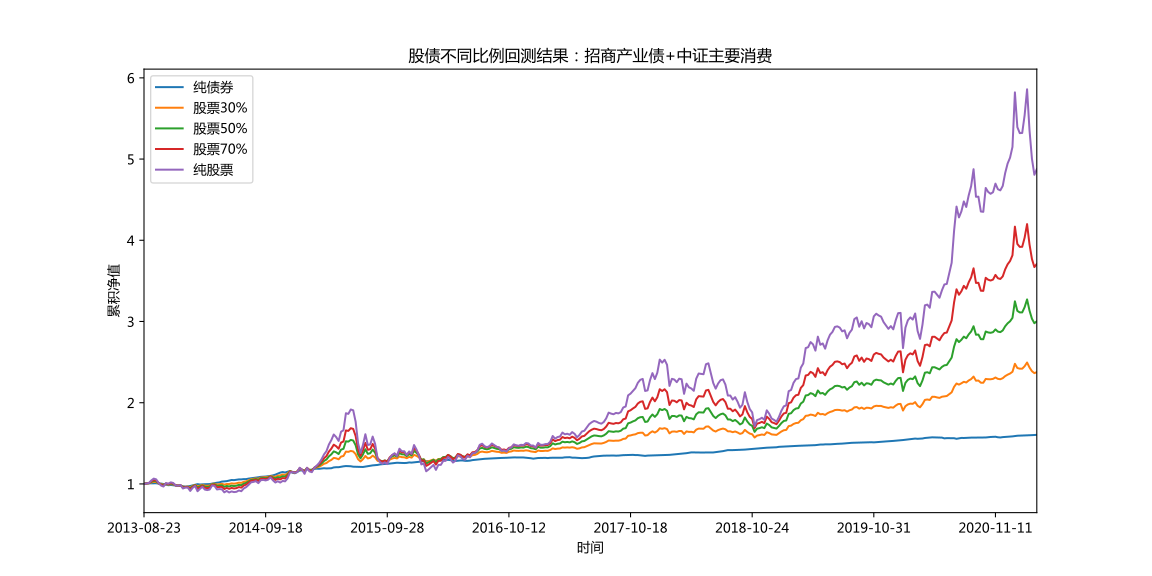

Data behind this chart, as committed beside it:
date	value	value_30%	value_50%	value_70%	value_100%
2013-08-23	1.0	1.0	1.0	1.0	1
2013-09-16	1.006	1.006	1.006	1.006	1.006
2013-09-25	1.007	1.008	1.009	1.01	1.011
2013-10-09	1.009	1.019	1.026	1.033	1.043
2013-10-16	1.008	1.025	1.037	1.048	1.065
2013-10-23	1.008	1.023	1.033	1.042	1.057
2013-10-30	1.004	1.007	1.009	1.011	1.013
2013-11-06	1.004	0.9983	0.9936	0.9886	0.9804
2013-11-13	0.9991	0.9907	0.9846	0.9781	0.9678
2013-11-20	0.991	0.9979	1.002	1.006	1.01
2013-11-27	0.9838	0.9907	0.9947	0.9983	1.003
2013-12-04	0.9874	0.9981	1.005	1.011	1.02
2013-12-11	0.9838	0.9933	0.9991	1.004	1.012
2013-12-18	0.9811	0.9827	0.9831	0.9831	0.982
2013-12-25	0.9766	0.9783	0.9788	0.9788	0.9778
2014-01-02	0.9766	0.9809	0.983	0.9847	0.9861
2014-01-09	0.9721	0.965	0.9595	0.9535	0.9434
2014-01-16	0.9667	0.9648	0.9629	0.9603	0.9554
2014-01-23	0.9694	0.9667	0.9642	0.9611	0.9554
2014-01-30	0.9748	0.9577	0.9456	0.9331	0.9135
2014-02-13	0.9829	0.9752	0.9693	0.9627	0.9518
2014-02-20	0.991	0.9879	0.985	0.9815	0.9749
2014-02-27	0.9973	0.9725	0.9552	0.9375	0.9099
2014-03-06	0.9928	0.9788	0.9684	0.9573	0.9393
2014-03-13	0.9955	0.9885	0.9827	0.9761	0.9645
2014-03-20	0.9964	0.9786	0.9657	0.9522	0.9305
2014-03-27	0.9973	0.9772	0.9629	0.9479	0.9242
2014-04-03	0.9982	0.98	0.9669	0.9531	0.9311
2014-04-11	1.004	1	0.996	0.991	0.9817
2014-04-18	1.012	1.003	0.9962	0.9884	0.9751
2014-04-25	1.015	0.9921	0.9758	0.9587	0.9319
2014-05-06	1.019	0.9961	0.9799	0.9631	0.9365
2014-05-13	1.029	1.002	0.9834	0.9642	0.9341
2014-05-20	1.031	0.9911	0.9643	0.9373	0.8963
2014-05-27	1.034	0.9992	0.9753	0.9509	0.9136
2014-06-04	1.042	0.9985	0.969	0.9394	0.8947
2014-06-11	1.049	1.007	0.9789	0.9505	0.9075
2014-06-18	1.047	1.003	0.9736	0.944	0.8993
2014-06-25	1.052	1.008	0.9781	0.9481	0.903
2014-07-02	1.056	1.016	0.9888	0.9613	0.9196
2014-07-09	1.056	1.013	0.9838	0.9546	0.9104
2014-07-16	1.059	1.026	1.004	0.9803	0.9441
2014-07-23	1.059	1.032	1.012	0.9923	0.9608
2014-07-30	1.066	1.045	1.03	1.014	0.9884
2014-08-06	1.069	1.057	1.048	1.038	1.02
2014-08-13	1.075	1.063	1.054	1.043	1.025
2014-08-20	1.078	1.068	1.06	1.05	1.034
2014-08-27	1.082	1.063	1.049	1.034	1.01
2014-09-03	1.087	1.078	1.071	1.062	1.046
2014-09-11	1.088	1.08	1.073	1.064	1.05
2014-09-18	1.091	1.08	1.071	1.061	1.043
2014-09-25	1.094	1.085	1.077	1.068	1.052
2014-10-09	1.099	1.097	1.094	1.09	1.081
2014-10-16	1.105	1.091	1.079	1.066	1.045
2014-10-23	1.114	1.088	1.069	1.049	1.017
2014-10-30	1.127	1.102	1.084	1.064	1.033
2014-11-06	1.139	1.105	1.081	1.056	1.017
2014-11-13	1.147	1.117	1.095	1.073	1.037
2014-11-20	1.14	1.111	1.089	1.067	1.032
2014-11-27	1.149	1.129	1.113	1.096	1.068
... 308 more rows
